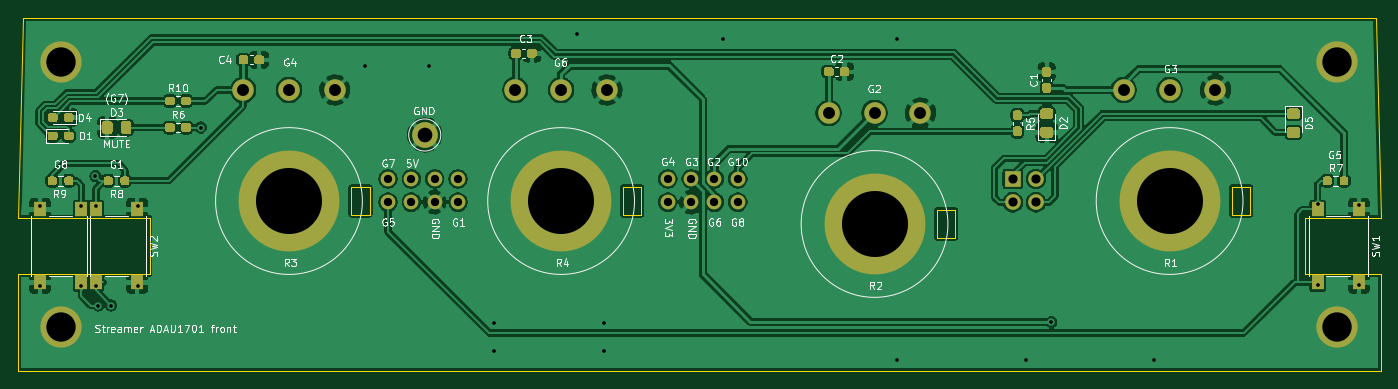
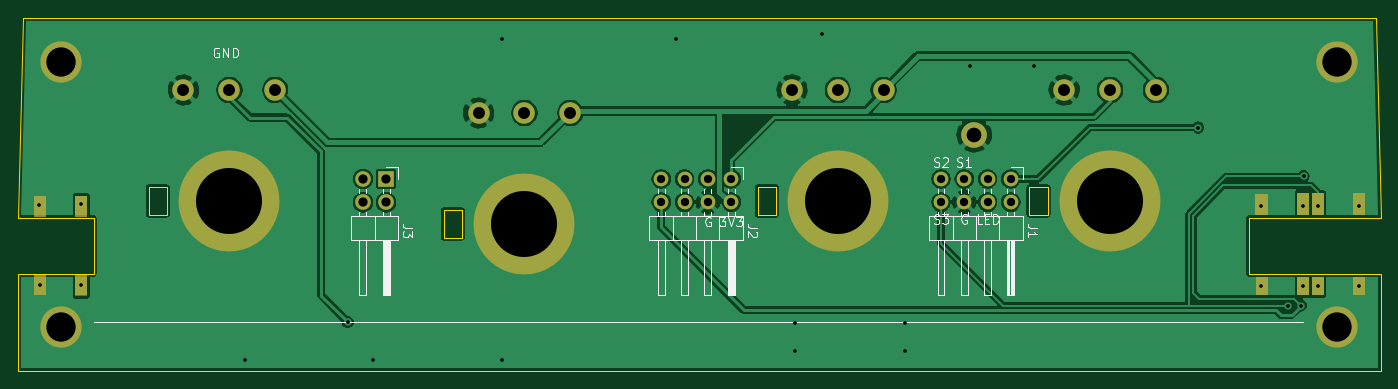
Circuit board: 9 layer files. Board 148.5 x 38.5 mm.
- bottom_copper: Streamer_ADAU1701 front-B_Cu.gbr (100573 bytes)
- bottom_mask: Streamer_ADAU1701 front-B_Mask.gbr (5514 bytes)
- bottom_silk: Streamer_ADAU1701 front-B_SilkS.gbr (13389 bytes)
- outline: Streamer_ADAU1701 front-Edge_Cuts.gbr (2120 bytes)
- top_copper: Streamer_ADAU1701 front-F_Cu.gbr (195583 bytes)
- top_mask: Streamer_ADAU1701 front-F_Mask.gbr (13475 bytes)
- top_silk: Streamer_ADAU1701 front-F_SilkS.gbr (43676 bytes)
- drill: Streamer_ADAU1701 front-NPTH.drl (288 bytes)
- drill: Streamer_ADAU1701 front-PTH.drl (1396 bytes)

=== bottom_copper: Streamer_ADAU1701 front-B_Cu.gbr (100573 bytes, source omitted) ===
=== bottom_mask: Streamer_ADAU1701 front-B_Mask.gbr ===
%TF.GenerationSoftware,KiCad,Pcbnew,(5.1.12)-1*%
%TF.CreationDate,2022-02-09T09:57:39+03:00*%
%TF.ProjectId,Streamer_ADAU1701 front,53747265-616d-4657-925f-414441553137,rev?*%
%TF.SameCoordinates,Original*%
%TF.FileFunction,Soldermask,Bot*%
%TF.FilePolarity,Negative*%
%FSLAX46Y46*%
G04 Gerber Fmt 4.6, Leading zero omitted, Abs format (unit mm)*
G04 Created by KiCad (PCBNEW (5.1.12)-1) date 2022-02-09 09:57:39*
%MOMM*%
%LPD*%
G01*
G04 APERTURE LIST*
%ADD10C,1.600000*%
%ADD11C,2.800000*%
%ADD12C,4.500000*%
%ADD13R,1.700000X1.700000*%
%ADD14O,1.700000X1.700000*%
%ADD15C,2.340000*%
%ADD16C,11.000000*%
%ADD17C,0.254000*%
%ADD18C,0.100000*%
G04 APERTURE END LIST*
D10*
%TO.C,J2*%
X133000000Y-81300000D03*
X133000000Y-83840000D03*
X135540000Y-81300000D03*
X135540000Y-83840000D03*
X138080000Y-81300000D03*
X138080000Y-83840000D03*
X140620000Y-81300000D03*
X140620000Y-83840000D03*
%TD*%
%TO.C,J1*%
X102500000Y-81300000D03*
X102500000Y-83840000D03*
X105040000Y-81300000D03*
X105040000Y-83840000D03*
X107580000Y-81300000D03*
X107580000Y-83840000D03*
X110120000Y-81300000D03*
X110120000Y-83840000D03*
%TD*%
D11*
%TO.C,REF\u002A\u002A*%
X106500000Y-76500000D03*
%TD*%
D12*
%TO.C,REF\u002A\u002A*%
X66900000Y-97400000D03*
%TD*%
%TO.C,REF\u002A\u002A*%
X66900000Y-68500000D03*
%TD*%
%TO.C,REF\u002A\u002A*%
X206000000Y-68500000D03*
%TD*%
%TO.C,REF\u002A\u002A*%
X206000000Y-97400000D03*
%TD*%
D13*
%TO.C,J3*%
X170600000Y-81300000D03*
D14*
X170600000Y-83840000D03*
X173140000Y-81300000D03*
X173140000Y-83840000D03*
%TD*%
D15*
%TO.C,R1*%
X182700000Y-71600000D03*
X187700000Y-71600000D03*
X192700000Y-71600000D03*
D16*
X187700000Y-83700000D03*
%TD*%
%TO.C,R2*%
X155533332Y-86200000D03*
D15*
X160533332Y-74100000D03*
X155533332Y-74100000D03*
X150533332Y-74100000D03*
%TD*%
D16*
%TO.C,R3*%
X91700000Y-83700000D03*
D15*
X96700000Y-71600000D03*
X91700000Y-71600000D03*
X86700000Y-71600000D03*
%TD*%
%TO.C,R4*%
X116366666Y-71600000D03*
X121366666Y-71600000D03*
X126366666Y-71600000D03*
D16*
X121366666Y-83700000D03*
%TD*%
D17*
X71173000Y-85073000D02*
X70127000Y-85073000D01*
X70127000Y-82927000D01*
X71173000Y-82927000D01*
X71173000Y-85073000D01*
D18*
G36*
X71173000Y-85073000D02*
G01*
X70127000Y-85073000D01*
X70127000Y-82927000D01*
X71173000Y-82927000D01*
X71173000Y-85073000D01*
G37*
D17*
X69573000Y-85073000D02*
X68527000Y-85073000D01*
X68527000Y-82927000D01*
X69573000Y-82927000D01*
X69573000Y-85073000D01*
D18*
G36*
X69573000Y-85073000D02*
G01*
X68527000Y-85073000D01*
X68527000Y-82927000D01*
X69573000Y-82927000D01*
X69573000Y-85073000D01*
G37*
D17*
X65073000Y-85073000D02*
X64027000Y-85073000D01*
X64027000Y-82927000D01*
X65073000Y-82927000D01*
X65073000Y-85073000D01*
D18*
G36*
X65073000Y-85073000D02*
G01*
X64027000Y-85073000D01*
X64027000Y-82927000D01*
X65073000Y-82927000D01*
X65073000Y-85073000D01*
G37*
D17*
X75773000Y-85073000D02*
X74627000Y-85073000D01*
X74627000Y-83027000D01*
X75773000Y-83027000D01*
X75773000Y-85073000D01*
D18*
G36*
X75773000Y-85073000D02*
G01*
X74627000Y-85073000D01*
X74627000Y-83027000D01*
X75773000Y-83027000D01*
X75773000Y-85073000D01*
G37*
D17*
X71173000Y-93873000D02*
X70127000Y-93873000D01*
X70127000Y-92127000D01*
X71173000Y-92127000D01*
X71173000Y-93873000D01*
D18*
G36*
X71173000Y-93873000D02*
G01*
X70127000Y-93873000D01*
X70127000Y-92127000D01*
X71173000Y-92127000D01*
X71173000Y-93873000D01*
G37*
D17*
X69573000Y-93873000D02*
X68527000Y-93873000D01*
X68527000Y-92127000D01*
X69573000Y-92127000D01*
X69573000Y-93873000D01*
D18*
G36*
X69573000Y-93873000D02*
G01*
X68527000Y-93873000D01*
X68527000Y-92127000D01*
X69573000Y-92127000D01*
X69573000Y-93873000D01*
G37*
D17*
X65073000Y-93873000D02*
X64027000Y-93873000D01*
X64027000Y-92127000D01*
X65073000Y-92127000D01*
X65073000Y-93873000D01*
D18*
G36*
X65073000Y-93873000D02*
G01*
X64027000Y-93873000D01*
X64027000Y-92127000D01*
X65073000Y-92127000D01*
X65073000Y-93873000D01*
G37*
D17*
X75673000Y-93873000D02*
X74627000Y-93873000D01*
X74627000Y-92127000D01*
X75673000Y-92127000D01*
X75673000Y-93873000D01*
D18*
G36*
X75673000Y-93873000D02*
G01*
X74627000Y-93873000D01*
X74627000Y-92127000D01*
X75673000Y-92127000D01*
X75673000Y-93873000D01*
G37*
D17*
X204373000Y-85373000D02*
X203327000Y-85373000D01*
X203327000Y-83227000D01*
X204373000Y-83227000D01*
X204373000Y-85373000D01*
D18*
G36*
X204373000Y-85373000D02*
G01*
X203327000Y-85373000D01*
X203327000Y-83227000D01*
X204373000Y-83227000D01*
X204373000Y-85373000D01*
G37*
D17*
X208873000Y-85373000D02*
X207827000Y-85373000D01*
X207827000Y-83227000D01*
X208873000Y-83227000D01*
X208873000Y-85373000D01*
D18*
G36*
X208873000Y-85373000D02*
G01*
X207827000Y-85373000D01*
X207827000Y-83227000D01*
X208873000Y-83227000D01*
X208873000Y-85373000D01*
G37*
D17*
X204373000Y-93873000D02*
X203327000Y-93873000D01*
X203327000Y-91827000D01*
X204373000Y-91827000D01*
X204373000Y-93873000D01*
D18*
G36*
X204373000Y-93873000D02*
G01*
X203327000Y-93873000D01*
X203327000Y-91827000D01*
X204373000Y-91827000D01*
X204373000Y-93873000D01*
G37*
D17*
X208873000Y-93873000D02*
X207827000Y-93873000D01*
X207827000Y-91827000D01*
X208873000Y-91827000D01*
X208873000Y-93873000D01*
D18*
G36*
X208873000Y-93873000D02*
G01*
X207827000Y-93873000D01*
X207827000Y-91827000D01*
X208873000Y-91827000D01*
X208873000Y-93873000D01*
G37*
M02*

=== bottom_silk: Streamer_ADAU1701 front-B_SilkS.gbr (13389 bytes, source omitted) ===
=== outline: Streamer_ADAU1701 front-Edge_Cuts.gbr ===
%TF.GenerationSoftware,KiCad,Pcbnew,(5.1.12)-1*%
%TF.CreationDate,2022-02-09T09:57:39+03:00*%
%TF.ProjectId,Streamer_ADAU1701 front,53747265-616d-4657-925f-414441553137,rev?*%
%TF.SameCoordinates,Original*%
%TF.FileFunction,Profile,NP*%
%FSLAX46Y46*%
G04 Gerber Fmt 4.6, Leading zero omitted, Abs format (unit mm)*
G04 Created by KiCad (PCBNEW (5.1.12)-1) date 2022-02-09 09:57:39*
%MOMM*%
%LPD*%
G01*
G04 APERTURE LIST*
%TA.AperFunction,Profile*%
%ADD10C,0.100000*%
%TD*%
G04 APERTURE END LIST*
D10*
X210200000Y-63700000D02*
X62700000Y-63700000D01*
X210700000Y-85500000D02*
X210200000Y-63700000D01*
X62200000Y-85500000D02*
X62700000Y-63700000D01*
X210700000Y-85500000D02*
X209500000Y-85500000D01*
X210700000Y-91700000D02*
X210700000Y-102200000D01*
X202500000Y-91700000D02*
X210700000Y-91700000D01*
X202500000Y-85500000D02*
X202500000Y-91700000D01*
X209500000Y-85500000D02*
X202500000Y-85500000D01*
X62200000Y-91700000D02*
X62200000Y-102200000D01*
X76400000Y-91700000D02*
X76500000Y-91700000D01*
X76400000Y-85500000D02*
X76500000Y-85500000D01*
X76500000Y-85500000D02*
X76500000Y-91700000D01*
X76400000Y-91700000D02*
X62200000Y-91700000D01*
X62200000Y-85500000D02*
X76400000Y-85500000D01*
X162340000Y-87700000D02*
X162340000Y-84700000D01*
X164340000Y-87700000D02*
X162340000Y-87700000D01*
X164340000Y-84700000D02*
X164340000Y-87700000D01*
X162340000Y-84700000D02*
X164340000Y-84700000D01*
X196500000Y-82200000D02*
X196500000Y-85200000D01*
X194500000Y-82200000D02*
X196500000Y-82200000D01*
X194500000Y-85200000D02*
X194500000Y-82200000D01*
X196500000Y-85200000D02*
X194500000Y-85200000D01*
X128100000Y-82200000D02*
X128100000Y-85200000D01*
X130100000Y-85200000D02*
X128100000Y-85200000D01*
X130100000Y-82200000D02*
X130100000Y-85200000D01*
X128100000Y-82200000D02*
X130100000Y-82200000D01*
X98500000Y-85200000D02*
X98500000Y-82200000D01*
X100500000Y-85200000D02*
X98500000Y-85200000D01*
X100500000Y-82200000D02*
X100500000Y-85200000D01*
X98500000Y-82200000D02*
X100500000Y-82200000D01*
X62200000Y-102200000D02*
X210700000Y-102200000D01*
M02*

=== top_copper: Streamer_ADAU1701 front-F_Cu.gbr (195583 bytes, source omitted) ===
=== top_mask: Streamer_ADAU1701 front-F_Mask.gbr (13475 bytes, source omitted) ===
=== top_silk: Streamer_ADAU1701 front-F_SilkS.gbr (43676 bytes, source omitted) ===
=== drill: Streamer_ADAU1701 front-NPTH.drl ===
M48
; DRILL file {KiCad (5.1.12)-1} date 02/09/22 09:57:42
; FORMAT={-:-/ absolute / metric / decimal}
; #@! TF.CreationDate,2022-02-09T09:57:42+03:00
; #@! TF.GenerationSoftware,Kicad,Pcbnew,(5.1.12)-1
; #@! TF.FileFunction,NonPlated,1,2,NPTH
FMAT,2
METRIC
%
G90
G05
T0
M30

=== drill: Streamer_ADAU1701 front-PTH.drl ===
M48
; DRILL file {KiCad (5.1.12)-1} date 02/09/22 09:57:42
; FORMAT={-:-/ absolute / metric / decimal}
; #@! TF.CreationDate,2022-02-09T09:57:42+03:00
; #@! TF.GenerationSoftware,Kicad,Pcbnew,(5.1.12)-1
; #@! TF.FileFunction,Plated,1,2,PTH
FMAT,2
METRIC
T1C0.400
T2C0.900
T3C1.000
T4C1.300
T5C1.600
T6C3.200
T7C7.200
%
G90
G05
T1
X64.6Y-84.2
X64.6Y-93.0
X69.05Y-84.2
X69.05Y-93.0
X70.6Y-81.0
X70.65Y-84.2
X70.65Y-93.0
X70.9Y-95.1
X72.3Y-95.1
X75.2Y-84.2
X75.2Y-93.0
X82.1Y-75.7
X100.0Y-69.0
X107.0Y-69.0
X114.0Y-97.0
X114.0Y-100.0
X123.1Y-65.5
X126.0Y-97.0
X126.0Y-100.0
X139.0Y-66.0
X158.0Y-66.0
X158.0Y-101.0
X172.0Y-101.0
X174.8Y-96.9
X186.0Y-101.0
X203.85Y-84.05
X203.85Y-92.9
X208.3Y-92.9
X208.4Y-84.1
T2
X102.5Y-81.3
X102.5Y-83.84
X105.04Y-81.3
X105.04Y-83.84
X107.58Y-81.3
X107.58Y-83.84
X110.12Y-81.3
X110.12Y-83.84
X133.0Y-81.3
X133.0Y-83.84
X135.54Y-81.3
X135.54Y-83.84
X138.08Y-81.3
X138.08Y-83.84
X140.62Y-81.3
X140.62Y-83.84
T3
X170.6Y-81.3
X170.6Y-83.84
X173.14Y-81.3
X173.14Y-83.84
T4
X86.7Y-71.6
X91.7Y-71.6
X96.7Y-71.6
X116.367Y-71.6
X121.367Y-71.6
X126.367Y-71.6
X150.533Y-74.1
X155.533Y-74.1
X160.533Y-74.1
X182.7Y-71.6
X187.7Y-71.6
X192.7Y-71.6
T5
X106.5Y-76.5
T6
X66.9Y-68.5
X66.9Y-97.4
X206.0Y-68.5
X206.0Y-97.4
T7
X91.7Y-83.7
X121.367Y-83.7
X155.533Y-86.2
X187.7Y-83.7
T0
M30

